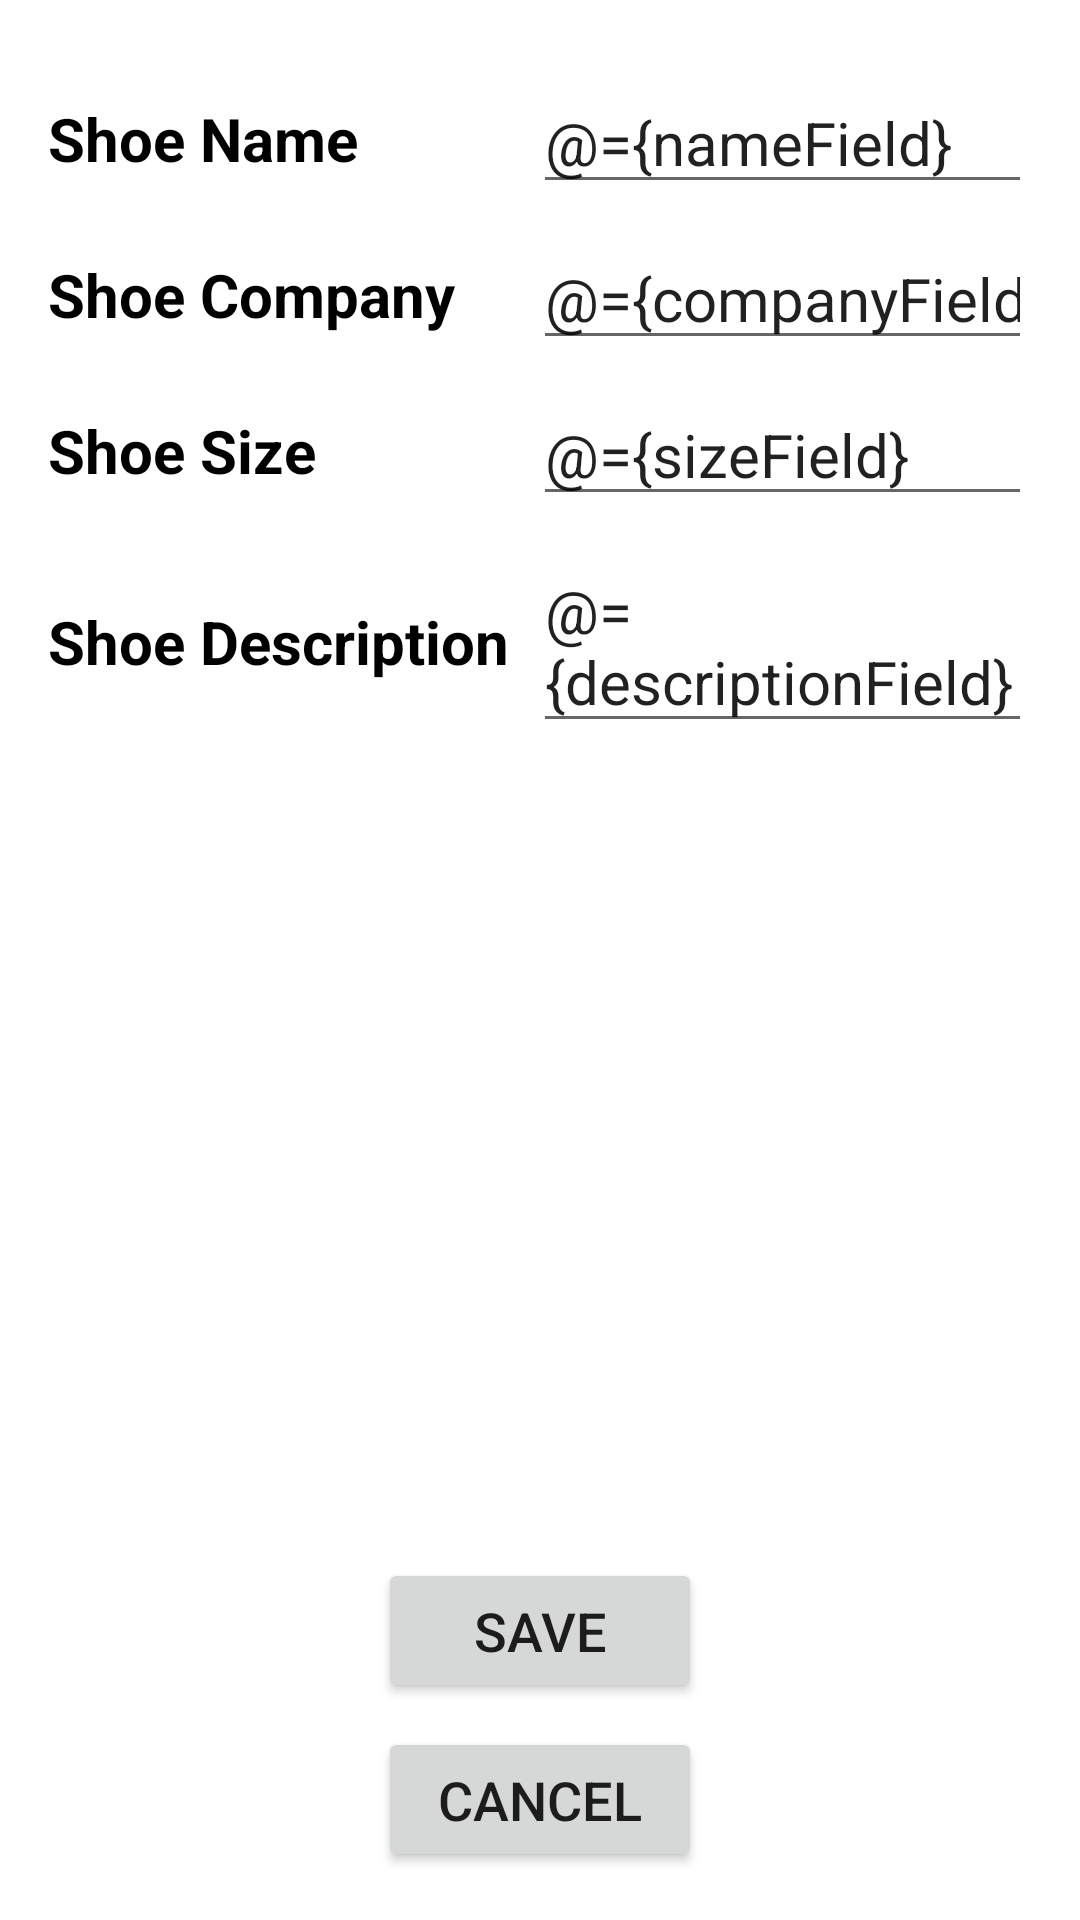

The Android layout XML behind this screen, and the referenced resources:
<!-- AndroidManifest.xml: application theme Theme.ShoeStoreApp -->
<!-- res/layout/fragment_shoe_details.xml -->
<?xml version="1.0" encoding="utf-8"?>
<layout xmlns:android="http://schemas.android.com/apk/res/android"
    xmlns:app="http://schemas.android.com/apk/res-auto"
    xmlns:tools="http://schemas.android.com/tools">

    <data>

        <variable
            name="nameField"
            type="androidx.lifecycle.MutableLiveData&lt;String&gt;" />

        <variable
            name="companyField"
            type="androidx.lifecycle.MutableLiveData&lt;String&gt;" />

        <variable
            name="sizeField"
            type="androidx.lifecycle.MutableLiveData&lt;String&gt;" />

        <variable
            name="descriptionField"
            type="androidx.lifecycle.MutableLiveData&lt;String&gt;" />
    </data>

    
    <androidx.constraintlayout.widget.ConstraintLayout
        android:layout_width="match_parent"
        android:layout_height="match_parent"
        android:padding="16dp"
        tools:context=".shoelist.ShoeDetailsFragment">

        <TextView
            android:id="@+id/tv_shoe_name_label"
            style="@style/InputFieldLabel"
            android:layout_width="wrap_content"
            android:layout_height="wrap_content"
            android:text="@string/label_shoe_name"
            app:layout_constraintBottom_toBottomOf="@id/et_shoe_name"
            app:layout_constraintStart_toStartOf="parent"
            app:layout_constraintTop_toTopOf="@id/et_shoe_name" />

        <TextView
            android:id="@+id/tv_shoe_company_label"
            style="@style/InputFieldLabel"
            android:layout_width="wrap_content"
            android:layout_height="wrap_content"
            android:text="@string/label_shoe_company"
            app:layout_constraintBottom_toBottomOf="@id/et_shoe_company"
            app:layout_constraintStart_toStartOf="parent"
            app:layout_constraintTop_toTopOf="@id/et_shoe_company" />

        <TextView
            android:id="@+id/tv_shoe_size_label"
            style="@style/InputFieldLabel"
            android:layout_width="wrap_content"
            android:layout_height="wrap_content"
            android:text="@string/label_shoe_size"
            app:layout_constraintBottom_toBottomOf="@id/et_shoe_size"
            app:layout_constraintStart_toStartOf="parent"
            app:layout_constraintTop_toTopOf="@id/et_shoe_size" />

        <TextView
            android:id="@+id/tv_shoe_description_label"
            style="@style/InputFieldLabel"
            android:layout_width="wrap_content"
            android:layout_height="wrap_content"
            android:text="@string/label_shoe_description"
            app:layout_constraintBottom_toBottomOf="@id/et_shoe_description"
            app:layout_constraintStart_toStartOf="parent"
            app:layout_constraintTop_toTopOf="@id/et_shoe_description" />

        <androidx.constraintlayout.widget.Barrier
            android:id="@+id/barrier_labels"
            android:layout_width="wrap_content"
            android:layout_height="wrap_content"
            app:barrierDirection="end"
            app:barrierMargin="8dp"
            app:constraint_referenced_ids="tv_shoe_name_label,tv_shoe_company_label,tv_shoe_size_label,tv_shoe_description_label" />

        <EditText
            android:id="@+id/et_shoe_name"
            style="@style/InputField"
            android:layout_width="0dp"
            android:layout_height="wrap_content"
            android:layout_marginTop="8dp"
            android:hint="@string/hint_shoe_name_input_field"
            android:importantForAutofill="no"
            android:inputType="text"
            android:text="@={nameField}"
            app:layout_constraintBottom_toTopOf="@id/et_shoe_company"
            app:layout_constraintEnd_toEndOf="parent"
            app:layout_constraintStart_toEndOf="@id/barrier_labels"
            app:layout_constraintTop_toTopOf="parent" />

        <EditText
            android:id="@+id/et_shoe_company"
            style="@style/InputField"
            android:layout_width="0dp"
            android:layout_height="wrap_content"
            android:layout_marginTop="8dp"
            android:hint="@string/hint_shoe_company_input_field"
            android:importantForAutofill="no"
            android:inputType="text"
            android:text="@={companyField}"
            app:layout_constraintBottom_toTopOf="@id/et_shoe_size"
            app:layout_constraintEnd_toEndOf="parent"
            app:layout_constraintStart_toEndOf="@id/barrier_labels"
            app:layout_constraintTop_toBottomOf="@id/et_shoe_name" />

        <EditText
            android:id="@+id/et_shoe_size"
            style="@style/InputField"
            android:layout_width="0dp"
            android:layout_height="wrap_content"
            android:layout_marginTop="8dp"
            android:hint="@string/hint_shoe_size_input_field"
            android:importantForAutofill="no"
            android:inputType="number"
            android:text="@={sizeField}"
            app:layout_constraintBottom_toTopOf="@id/et_shoe_description"
            app:layout_constraintEnd_toEndOf="parent"
            app:layout_constraintStart_toEndOf="@id/barrier_labels"
            app:layout_constraintTop_toBottomOf="@id/et_shoe_company" />

        <EditText
            android:id="@+id/et_shoe_description"
            style="@style/InputField"
            android:layout_width="0dp"
            android:layout_height="wrap_content"
            android:layout_marginTop="8dp"
            android:hint="@string/hint_shoe_description_input_field"
            android:importantForAutofill="no"
            android:inputType="textMultiLine"
            android:text="@={descriptionField}"
            app:layout_constraintEnd_toEndOf="parent"
            app:layout_constraintStart_toEndOf="@id/barrier_labels"
            app:layout_constraintTop_toBottomOf="@id/et_shoe_size" />

        <Button
            android:id="@+id/btn_save"
            style="@style/ShoeDetailsButton"
            android:layout_width="0dp"
            android:layout_height="wrap_content"
            android:text="@string/save"
            app:layout_constraintBottom_toTopOf="@id/btn_cancel"
            app:layout_constraintEnd_toEndOf="@+id/btn_cancel"
            app:layout_constraintStart_toStartOf="@+id/btn_cancel"
            app:layout_constraintTop_toBottomOf="@id/et_shoe_description"
            app:layout_constraintVertical_bias="100"
            app:layout_constraintVertical_chainStyle="packed" />

        <Button
            android:id="@+id/btn_cancel"
            style="@style/ShoeDetailsButton"
            android:layout_width="wrap_content"
            android:layout_height="wrap_content"
            android:layout_marginTop="8dp"
            android:text="@string/cancel"
            app:layout_constraintBottom_toBottomOf="parent"
            app:layout_constraintEnd_toEndOf="parent"
            app:layout_constraintStart_toStartOf="parent"
            app:layout_constraintTop_toBottomOf="@id/btn_save" />

    </androidx.constraintlayout.widget.ConstraintLayout>
</layout>
<!-- resources referenced by this layout -->
<resources>
  <string name="cancel">Cancel</string>
  <string name="hint_shoe_company_input_field">Enter company</string>
  <string name="hint_shoe_description_input_field">Enter description</string>
  <string name="hint_shoe_name_input_field">Enter name</string>
  <string name="hint_shoe_size_input_field">Enter size</string>
  <string name="label_shoe_company">Shoe Company</string>
  <string name="label_shoe_description">Shoe Description</string>
  <string name="label_shoe_name">Shoe Name</string>
  <string name="label_shoe_size">Shoe Size</string>
  <string name="save">Save</string>
  <style name="InputField">
          <item name="android:textSize">20sp</item>
      </style>
  <style name="InputFieldLabel">
          <item name="android:textSize">20sp</item>
          <item name="android:textStyle">bold</item>
          <item name="android:textColor">?colorOnBackground</item>
      </style>
  <style name="ShoeDetailsButton">
          <item name="android:paddingStart">20dp</item>
          <item name="android:paddingEnd">20dp</item>
          <item name="android:paddingTop">12dp</item>
          <item name="android:paddingBottom">12dp</item>
          <item name="android:textSize">18sp</item>
      </style>
  <style name="Theme.ShoeStoreApp" parent="Theme.MaterialComponents.DayNight.DarkActionBar">
          
          <item name="colorPrimary">@color/purple_500</item>
          <item name="colorPrimaryVariant">@color/purple_700</item>
          <item name="colorOnPrimary">@color/white</item>
          
          <item name="colorSecondary">@color/teal_200</item>
          <item name="colorSecondaryVariant">@color/teal_700</item>
          <item name="colorOnSecondary">@color/black</item>
          
          <item name="android:statusBarColor">?attr/colorPrimaryVariant</item>
      </style>
  <!-- not gathered from this repository: default colours our renderer supplied (Android Studio template values) -->
  <color name="purple_500">#FF6200EE</color>
  <color name="purple_700">#FF3700B3</color>
  <color name="teal_200">#FF03DAC5</color>
  <color name="teal_700">#FF018786</color>
  <color name="black">#FF000000</color>
  <color name="white">#FFFFFFFF</color>
</resources>
